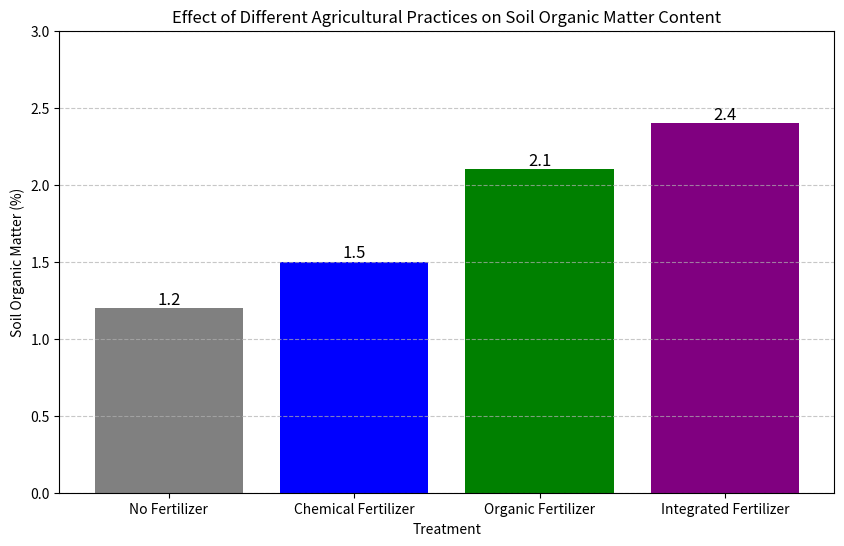

Write Python code to recreate this figure.
# Copyright (c) 2025 Kang Kai
# Date: March 17, 2025
#
# Project: Effect of Different Agricultural Practices on Soil Organic Matter Content
# Chart IV-a, b
#
# Permission is hereby granted, free of charge, to any person obtaining a copy
# of this software and associated documentation files (the "Software"), to deal
# in the Software without restriction, including without limitation the rights
# to use, copy, modify, merge, publish, distribute, sublicense, and/or sell
# copies of the Software, and to permit persons to whom the Software is
# furnished to do so, subject to the following conditions:
#
# The above copyright notice and this permission notice shall be included in all
# copies or substantial portions of the Software.
#
# THE SOFTWARE IS PROVIDED "AS IS", WITHOUT WARRANTY OF ANY KIND, EXPRESS OR
# IMPLIED, INCLUDING BUT NOT LIMITED TO THE WARRANTIES OF MERCHANTABILITY,
# FITNESS FOR A PARTICULAR PURPOSE AND NONINFRINGEMENT. IN NO EVENT SHALL THE
# AUTHORS OR COPYRIGHT HOLDERS BE LIABLE FOR ANY CLAIM, DAMAGES OR OTHER
# LIABILITY, WHETHER IN AN ACTION OF CONTRACT, TORT OR OTHERWISE, ARISING FROM,
# OUT OF OR IN CONNECTION WITH THE SOFTWARE OR THE USE OR OTHER DEALINGS IN THE
# SOFTWARE.   

import matplotlib.pyplot as plt

treatments = ['No Fertilizer', 'Chemical Fertilizer', 'Organic Fertilizer', 'Integrated Fertilizer']
soil_organic_matter = [1.2, 1.5, 2.1, 2.4]

plt.figure(figsize=(10, 6))
bars = plt.bar(treatments, soil_organic_matter, color=['gray', 'blue', 'green', 'purple'])

for bar in bars:
    yval = bar.get_height()
    plt.text(bar.get_x() + bar.get_width()/2, yval, f"{yval:.1f}", ha='center', va='bottom', fontsize=12)

plt.xlabel('Treatment')
plt.ylabel('Soil Organic Matter (%)')
plt.title('Effect of Different Agricultural Practices on Soil Organic Matter Content')
plt.ylim(0, 3)
plt.grid(axis='y', linestyle='--', alpha=0.7)
plt.show()
